Run: headless pygame with SDL's dummy video driver; simulated clock (each Clock.tick advances the game by its frame time, no real sleeping); random seed 0; keys injected as events and as key.get_pressed() state; mouse plan: one left click at the window centre at the start of phase 2, then a move to the lower-right quarter at the start of phase 3.
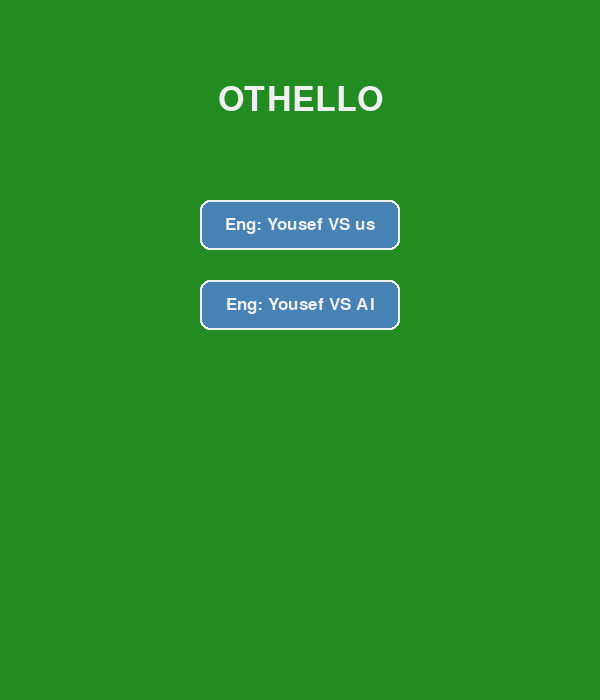
Frame 1 of 4 · flips 1–60 · no input
Frame 2 of 4 · flips 61–180 · clicked the window centre · tapped SPACE, RETURN · held RIGHT (→), D · screen unchanged from frame 1, image omitted
Frame 3 of 4 · flips 181–300 · moved the mouse to the lower-right quarter · held DOWN (↓), S · screen unchanged from frame 2, image omitted
Frame 4 of 4 · flips 301–420 · held LEFT (←), A, UP (↑), W · screen unchanged from frame 3, image omitted

The pygame program that drew these frames:

import pygame
import copy
import sys
import random
from typing import List, Tuple, Optional

# --- CONSTANTS ---
BOARD_SIZE = 8
CELL_SIZE = 60
# Increased offset to make room for labels
BOARD_OFFSET_X = 60
BOARD_OFFSET_Y = 120
WINDOW_WIDTH = BOARD_SIZE * CELL_SIZE + BOARD_OFFSET_X * 2
WINDOW_HEIGHT = BOARD_SIZE * CELL_SIZE + BOARD_OFFSET_Y + 100

# Colors
COLOR_BG = (34, 139, 34)  # Forest Green
COLOR_BOARD_BG = (0, 100, 0)  # Dark Green for grid background
COLOR_LINE = (0, 0, 0)
COLOR_BLACK = (20, 20, 20)
COLOR_WHITE = (240, 240, 240)
COLOR_VALID = (50, 255, 50)  # Bright green for hints
COLOR_TEXT = (255, 255, 255)
COLOR_BUTTON = (70, 130, 180)
COLOR_BUTTON_HOVER = (100, 160, 210)
COLOR_WARNING = (255, 69, 0)  # Red-Orange for errors/passes

# Players
BLACK = "B"
WHITE = "W"
EMPTY = None

# Directions (Row, Col)
DIRECTIONS = [
    (-1, 0),
    (1, 0),
    (0, -1),
    (0, 1),  # Cardinals
    (-1, -1),
    (-1, 1),
    (1, -1),
    (1, 1),  # Diagonals
]


class Button:
    """Helper class to create standard UI buttons"""

    def __init__(self, x, y, width, height, text, font):
        self.rect = pygame.Rect(x, y, width, height)
        self.text = text
        self.font = font
        self.is_hovered = False

    def draw(self, screen):
        color = COLOR_BUTTON_HOVER if self.is_hovered else COLOR_BUTTON
        pygame.draw.rect(screen, color, self.rect, border_radius=10)
        pygame.draw.rect(screen, COLOR_WHITE, self.rect, 2, border_radius=10)

        text_surf = self.font.render(self.text, True, COLOR_WHITE)
        text_rect = text_surf.get_rect(center=self.rect.center)
        screen.blit(text_surf, text_rect)

    def check_hover(self, mouse_pos):
        self.is_hovered = self.rect.collidepoint(mouse_pos)

    def is_clicked(self, event):
        return (
            self.is_hovered
            and event.type == pygame.MOUSEBUTTONDOWN
            and event.button == 1
        )


class OthelloLogic:
    """Core game logic for Othello/Reversi"""

    def __init__(self):
        self.board = [[EMPTY for _ in range(BOARD_SIZE)] for _ in range(BOARD_SIZE)]
        self.current_player = BLACK
        self.initialize_board()

    def initialize_board(self):
        mid = BOARD_SIZE // 2
        self.board[mid - 1][mid - 1] = WHITE
        self.board[mid - 1][mid] = BLACK
        self.board[mid][mid - 1] = BLACK
        self.board[mid][mid] = WHITE

    def get_opponent(self, player):
        return WHITE if player == BLACK else BLACK

    def is_valid_bounds(self, r, c):
        return 0 <= r < BOARD_SIZE and 0 <= c < BOARD_SIZE

    def get_flips(self, r, c, player):
        """Returns a list of pieces that would be flipped by placing a piece at r, c"""
        if not self.is_valid_bounds(r, c) or self.board[r][c] is not EMPTY:
            return []

        flips = []
        opponent = self.get_opponent(player)

        for dr, dc in DIRECTIONS:
            curr_r, curr_c = r + dr, c + dc
            potential_flips = []

            while (
                self.is_valid_bounds(curr_r, curr_c)
                and self.board[curr_r][curr_c] == opponent
            ):
                potential_flips.append((curr_r, curr_c))
                curr_r += dr
                curr_c += dc

            # If we found opponent pieces AND ended on our own piece, they are valid flips
            if (
                self.is_valid_bounds(curr_r, curr_c)
                and self.board[curr_r][curr_c] == player
            ):
                flips.extend(potential_flips)

        return flips

    def is_valid_move(self, r, c, player):
        return bool(self.get_flips(r, c, player))

    def get_valid_moves(self, player):
        moves = []
        for r in range(BOARD_SIZE):
            for c in range(BOARD_SIZE):
                if self.is_valid_move(r, c, player):
                    moves.append((r, c))
        return moves

    def make_move(self, r, c, player):
        flips = self.get_flips(r, c, player)
        if not flips:
            return False

        self.board[r][c] = player
        for fr, fc in flips:
            self.board[fr][fc] = player

        return True

    def get_score(self):
        b = sum(row.count(BLACK) for row in self.board)
        w = sum(row.count(WHITE) for row in self.board)
        return b, w

    def switch_turn(self):
        self.current_player = self.get_opponent(self.current_player)

    def is_game_over(self):
        # Game is over if neither player can move
        black_moves = self.get_valid_moves(BLACK)
        white_moves = self.get_valid_moves(WHITE)
        return not black_moves and not white_moves

    def get_winner(self):
        b, w = self.get_score()
        if b > w:
            return BLACK
        if w > b:
            return WHITE
        return "TIE"


class OthelloAI:
    """AI with Minimax and basic positional heuristics"""

    # Weight matrix: Corners are valuable, spaces next to corners are bad
    WEIGHTS = [
        [100, -20, 10, 5, 5, 10, -20, 100],
        [-20, -50, -2, -2, -2, -2, -50, -20],
        [10, -2, 5, 1, 1, 5, -2, 10],
        [5, -2, 1, 0, 0, 1, -2, 5],
        [5, -2, 1, 0, 0, 1, -2, 5],
        [10, -2, 5, 1, 1, 5, -2, 10],
        [-20, -50, -2, -2, -2, -2, -50, -20],
        [100, -20, 10, 5, 5, 10, -20, 100],
    ]

    def __init__(self, player, difficulty):
        self.player = player
        self.difficulty = difficulty  # 1=Easy, 2=Medium, 3=Hard
        self.depth = 3 if difficulty == 3 else 1

    def get_best_move(self, logic):
        valid_moves = logic.get_valid_moves(self.player)
        if not valid_moves:
            return None

        if self.difficulty == 1:
            return random.choice(valid_moves)

        if self.difficulty == 2:
            # Greedy: Pick move that flips most pieces immediately
            best_move = valid_moves[0]
            max_flipped = -1
            for r, c in valid_moves:
                flips = len(logic.get_flips(r, c, self.player))
                if flips > max_flipped:
                    max_flipped = flips
                    best_move = (r, c)
            return best_move

        if self.difficulty == 3:
            # Minimax
            return self.minimax_root(logic, valid_moves)

    def evaluate(self, logic):
        score = 0
        for r in range(BOARD_SIZE):
            for c in range(BOARD_SIZE):
                if logic.board[r][c] == self.player:
                    score += self.WEIGHTS[r][c]
                elif logic.board[r][c] == logic.get_opponent(self.player):
                    score -= self.WEIGHTS[r][c]
        return score

    def minimax_root(self, logic, moves):
        best_score = float("-inf")
        best_move = moves[0]

        for r, c in moves:
            temp_logic = copy.deepcopy(logic)
            temp_logic.make_move(r, c, self.player)
            score = self.minimax(
                temp_logic, self.depth - 1, False, float("-inf"), float("inf")
            )
            if score > best_score:
                best_score = score
                best_move = (r, c)
        return best_move

    def minimax(self, logic, depth, is_maximizing, alpha, beta):
        if depth == 0 or logic.is_game_over():
            return self.evaluate(logic)

        player = self.player if is_maximizing else logic.get_opponent(self.player)
        valid_moves = logic.get_valid_moves(player)

        if not valid_moves:
            # Pass turn logic in recursion
            return self.minimax(logic, depth - 1, not is_maximizing, alpha, beta)

        if is_maximizing:
            max_eval = float("-inf")
            for r, c in valid_moves:
                temp_logic = copy.deepcopy(logic)
                temp_logic.make_move(r, c, player)
                eval = self.minimax(temp_logic, depth - 1, False, alpha, beta)
                max_eval = max(max_eval, eval)
                alpha = max(alpha, eval)
                if beta <= alpha:
                    break
            return max_eval
        else:
            min_eval = float("inf")
            for r, c in valid_moves:
                temp_logic = copy.deepcopy(logic)
                temp_logic.make_move(r, c, player)
                eval = self.minimax(temp_logic, depth - 1, True, alpha, beta)
                min_eval = min(min_eval, eval)
                beta = min(beta, eval)
                if beta <= alpha:
                    break
            return min_eval


class MenuScreen:
    def __init__(self, screen):
        self.screen = screen
        self.title_font = pygame.font.Font(None, 50)
        self.font = pygame.font.Font(None, 25)

        cx = WINDOW_WIDTH // 2
        # Main Menu Buttons
        self.btn_hvh = Button(cx - 100, 200, 200, 50, "Eng: Yousef VS us", self.font)
        self.btn_hvc = Button(cx - 100, 280, 200, 50, "Eng: Yousef VS AI", self.font)

        # AI Level Buttons
        self.btn_easy = Button(cx - 100, 200, 200, 50, "Easy", self.font)
        self.btn_med = Button(cx - 100, 280, 200, 50, "Medium", self.font)
        self.btn_hard = Button(cx - 100, 360, 200, 50, "Hard", self.font)
        self.btn_back = Button(cx - 100, 440, 200, 50, "Back", self.font)

    def show(self):
        """Returns (ai_enabled, difficulty). Difficulty 0 if HvH."""
        state = "MAIN"  # MAIN or DIFFICULTY
        clock = pygame.time.Clock()

        while True:
            self.screen.fill(COLOR_BG)
            mouse_pos = pygame.mouse.get_pos()

            # Draw Title
            title_text = "OTHELLO" if state == "MAIN" else "Select Difficulty"
            title_surf = self.title_font.render(title_text, True, COLOR_WHITE)
            title_rect = title_surf.get_rect(center=(WINDOW_WIDTH // 2, 100))
            self.screen.blit(title_surf, title_rect)

            events = pygame.event.get()
            for event in events:
                if event.type == pygame.QUIT:
                    pygame.quit()
                    sys.exit()

            if state == "MAIN":
                for btn in [self.btn_hvh, self.btn_hvc]:
                    btn.check_hover(mouse_pos)
                    btn.draw(self.screen)
                    for event in events:
                        if btn.is_clicked(event):
                            if btn == self.btn_hvh:
                                return False, 0
                            if btn == self.btn_hvc:
                                state = "DIFFICULTY"

            elif state == "DIFFICULTY":
                buttons = [self.btn_easy, self.btn_med, self.btn_hard, self.btn_back]
                for btn in buttons:
                    btn.check_hover(mouse_pos)
                    btn.draw(self.screen)
                    for event in events:
                        if btn.is_clicked(event):
                            if btn == self.btn_easy:
                                return True, 1
                            if btn == self.btn_med:
                                return True, 2
                            if btn == self.btn_hard:
                                return True, 3
                            if btn == self.btn_back:
                                state = "MAIN"

            pygame.display.flip()
            clock.tick(60)


class OthelloGame:
    def __init__(self, screen, ai_enabled, difficulty):
        self.screen = screen
        self.ai_enabled = ai_enabled
        self.difficulty = difficulty
        self.font = pygame.font.Font(None, 36)
        self.small_font = pygame.font.Font(None, 24)
        self.label_font = pygame.font.Font(None, 28)

        self.reset_game()

    def reset_game(self):
        self.logic = OthelloLogic()
        self.ai = OthelloAI(WHITE, self.difficulty) if self.ai_enabled else None
        self.game_over = False
        self.message = "Black's Turn"
        self.message_color = COLOR_TEXT

        # Buttons for Game Over screen
        cx = WINDOW_WIDTH // 2
        cy = WINDOW_HEIGHT // 2
        self.btn_play_again = Button(
            cx - 110, cy + 20, 220, 50, "Play Again", self.font
        )
        self.btn_menu = Button(cx - 110, cy + 90, 220, 50, "Main Menu", self.font)

    def draw_board(self):
        # Draw Background Panel for Grid
        grid_rect = pygame.Rect(
            BOARD_OFFSET_X,
            BOARD_OFFSET_Y,
            BOARD_SIZE * CELL_SIZE,
            BOARD_SIZE * CELL_SIZE,
        )
        pygame.draw.rect(self.screen, COLOR_BOARD_BG, grid_rect)
        pygame.draw.rect(self.screen, COLOR_LINE, grid_rect, 3)

        # Draw Labels (A-H, 1-8)
        letters = "ABCDEFGH"
        for i in range(8):
            # Top Letters
            lbl = self.label_font.render(letters[i], True, COLOR_WHITE)
            x = BOARD_OFFSET_X + i * CELL_SIZE + CELL_SIZE // 2 - lbl.get_width() // 2
            self.screen.blit(lbl, (x, BOARD_OFFSET_Y - 25))
            # Left Numbers
            lbl = self.label_font.render(str(i + 1), True, COLOR_WHITE)
            y = BOARD_OFFSET_Y + i * CELL_SIZE + CELL_SIZE // 2 - lbl.get_height() // 2
            self.screen.blit(lbl, (BOARD_OFFSET_X - 25, y))

        # Draw Cells and Pieces
        valid_moves = self.logic.get_valid_moves(self.logic.current_player)

        for r in range(BOARD_SIZE):
            for c in range(BOARD_SIZE):
                x = BOARD_OFFSET_X + c * CELL_SIZE
                y = BOARD_OFFSET_Y + r * CELL_SIZE
                rect = pygame.Rect(x, y, CELL_SIZE, CELL_SIZE)

                # Grid lines
                pygame.draw.rect(self.screen, COLOR_LINE, rect, 1)

                # Draw Piece
                piece = self.logic.board[r][c]
                if piece == BLACK:
                    pygame.draw.circle(
                        self.screen, COLOR_BLACK, rect.center, CELL_SIZE // 2 - 4
                    )
                elif piece == WHITE:
                    pygame.draw.circle(
                        self.screen, COLOR_WHITE, rect.center, CELL_SIZE // 2 - 4
                    )

                # Draw Hint (if human turn and not game over)
                if not self.game_over and (r, c) in valid_moves:
                    is_human_turn = not (
                        self.ai_enabled and self.logic.current_player == WHITE
                    )
                    if is_human_turn:
                        pygame.draw.circle(self.screen, COLOR_VALID, rect.center, 6)

    def draw_ui(self):
        # Header Info
        black_score, white_score = self.logic.get_score()

        # Difficulty Text
        mode_text = "Mode: PvP"
        if self.ai_enabled:
            diff_names = {1: "Easy", 2: "Medium", 3: "Hard"}
            mode_text = f"Mode: AI ({diff_names.get(self.difficulty)})"

        mode_surf = self.small_font.render(mode_text, True, (200, 200, 200))
        self.screen.blit(mode_surf, (20, 20))

        # Score Board
        score_text = f"Black: {black_score}   |   White: {white_score}"
        score_surf = self.font.render(score_text, True, COLOR_TEXT)
        score_rect = score_surf.get_rect(center=(WINDOW_WIDTH // 2, 60))
        self.screen.blit(score_surf, score_rect)

        # Status Message
        msg_surf = self.font.render(self.message, True, self.message_color)
        msg_rect = msg_surf.get_rect(center=(WINDOW_WIDTH // 2, WINDOW_HEIGHT - 40))
        self.screen.blit(msg_surf, msg_rect)

    def draw_game_over(self):
        # Semi-transparent overlay
        s = pygame.Surface((WINDOW_WIDTH, WINDOW_HEIGHT))
        s.set_alpha(200)
        s.fill((0, 0, 0))
        self.screen.blit(s, (0, 0))

        # Winner Text
        winner = self.logic.get_winner()
        if winner == BLACK:
            text = "BLACK WINS!"
        elif winner == WHITE:
            text = "WHITE WINS!"
        else:
            text = "IT'S A TIE!"

        # Color based on winner
        color = (
            COLOR_VALID
            if winner == BLACK or (winner == WHITE and not self.ai_enabled)
            else COLOR_WARNING
        )

        lbl = pygame.font.Font(None, 60).render(text, True, color)
        lbl_rect = lbl.get_rect(center=(WINDOW_WIDTH // 2, WINDOW_HEIGHT // 2 - 60))
        self.screen.blit(lbl, lbl_rect)

        # Draw Buttons
        mouse_pos = pygame.mouse.get_pos()
        self.btn_play_again.check_hover(mouse_pos)
        self.btn_menu.check_hover(mouse_pos)
        self.btn_play_again.draw(self.screen)
        self.btn_menu.draw(self.screen)

    def run(self):
        clock = pygame.time.Clock()
        running = True

        while running:
            # Event Handling
            events = pygame.event.get()
            mouse_pos = pygame.mouse.get_pos()

            for event in events:
                if event.type == pygame.QUIT:
                    return "EXIT"

                if self.game_over:
                    # Handle Game Over Inputs
                    if self.btn_play_again.is_clicked(event):
                        self.reset_game()
                    elif self.btn_menu.is_clicked(event):
                        return "MENU"

                elif event.type == pygame.MOUSEBUTTONDOWN and event.button == 1:
                    # Handle Game Click
                    if self.ai_enabled and self.logic.current_player == WHITE:
                        continue  # Ignore clicks during AI turn

                    # Convert mouse to grid
                    mx, my = event.pos
                    cx = (mx - BOARD_OFFSET_X) // CELL_SIZE
                    cy = (my - BOARD_OFFSET_Y) // CELL_SIZE

                    if 0 <= cx < BOARD_SIZE and 0 <= cy < BOARD_SIZE:
                        if self.logic.make_move(cy, cx, self.logic.current_player):
                            self.logic.switch_turn()
                            self.message = (
                                "Black's Turn"
                                if self.logic.current_player == BLACK
                                else "White's Turn"
                            )
                            self.message_color = COLOR_TEXT
                        else:
                            self.message = "Invalid Move!"
                            self.message_color = COLOR_WARNING

            # Game Logic Loop (outside event loop)
            if not self.game_over:
                # 1. Check if game is over
                if self.logic.is_game_over():
                    self.game_over = True
                    continue

                # 2. Check for "Pass" (No valid moves)
                curr_moves = self.logic.get_valid_moves(self.logic.current_player)
                if not curr_moves:
                    p_name = "Black" if self.logic.current_player == BLACK else "White"
                    self.message = f"{p_name} has no moves! Passing..."
                    self.message_color = COLOR_WARNING

                    # Redraw immediately to show message before blocking/delay
                    self.screen.fill(COLOR_BG)
                    self.draw_board()
                    self.draw_ui()
                    pygame.display.flip()
                    pygame.time.delay(1500)  # Pause so user sees the message

                    self.logic.switch_turn()
                    continue

                # 3. AI Turn Handling
                if self.ai_enabled and self.logic.current_player == WHITE:
                    # Draw screen first so we see the board state before AI thinks
                    self.message = "Computer is thinking..."
                    self.screen.fill(COLOR_BG)
                    self.draw_board()
                    self.draw_ui()
                    pygame.display.flip()

                    # Add artificial delay for "thinking" feel
                    pygame.time.delay(500)

                    move = self.ai.get_best_move(self.logic)
                    if move:
                        self.logic.make_move(move[0], move[1], WHITE)

                    self.logic.switch_turn()
                    self.message = "Black's Turn"

            # Rendering
            self.screen.fill(COLOR_BG)
            self.draw_board()
            self.draw_ui()

            if self.game_over:
                self.draw_game_over()

            pygame.display.flip()
            clock.tick(60)


def main():
    pygame.init()
    screen = pygame.display.set_mode((WINDOW_WIDTH, WINDOW_HEIGHT))
    pygame.display.set_caption("Python Othello Improved")

    while True:
        menu = MenuScreen(screen)
        ai_enabled, difficulty = menu.show()

        game = OthelloGame(screen, ai_enabled, difficulty)
        result = game.run()  # result will be "MENU" or "EXIT"

        if result == "EXIT":
            break

    pygame.quit()
    sys.exit()


if __name__ == "__main__":
    main()
